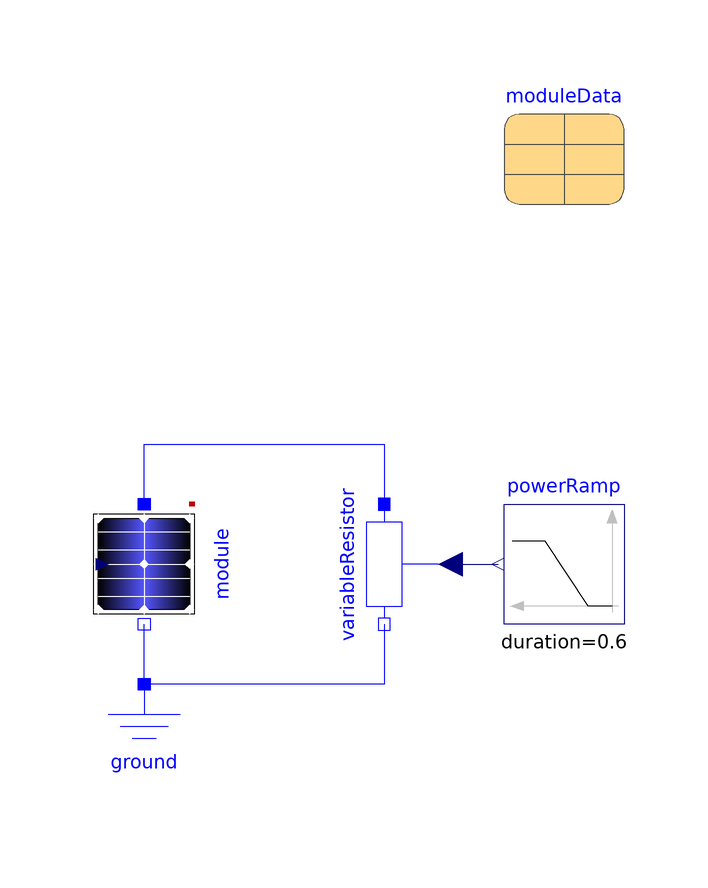

Above is the diagram view of the following Modelica model: its components placed by their Placement annotations and its connect equations drawn as lines.

model SimpleModule
      extends Modelica.Icons.Example;
      Modelica.Electrical.Analog.Basic.Ground ground annotation (
        Placement(visible = true, transformation(origin = {0, -30}, extent = {{-10, -10}, {10, 10}}, rotation = 0)));
      PhotoVoltaics.Components.SimpleModule module(T = 298.15, moduleData = moduleData,
        cell(v(start=zeros(moduleData.ns)))) annotation (
        Placement(visible = true, transformation(origin = {0, 0}, extent = {{-10, 10}, {10, -10}}, rotation = -90)));
      Sources.Blocks.PowerRamp powerRamp(duration = 0.6, height = 8, offset = -4, ref = moduleData.VmpCellRef / moduleData.ImpRef, startTime = 0.2) annotation (
        Placement(visible = true, transformation(origin = {70, 0}, extent = {{10, -10}, {-10, 10}}, rotation = 0)));
      Modelica.Electrical.Analog.Basic.VariableResistor variableResistor annotation (
        Placement(visible = true, transformation(origin = {40, 0}, extent = {{-10, -10}, {10, 10}}, rotation = 270)));
      parameter PhotoVoltaics.Records.SHARP_NU_S5_E3E moduleData annotation (
        Placement(visible = true, transformation(origin = {70, 70}, extent = {{-10, -10}, {10, 10}}, rotation = 0)));
    equation
      connect(module.p, variableResistor.p) annotation (
        Line(points = {{0, 10}, {0, 20}, {40, 20}, {40, 10}}, color = {0, 0, 255}));
      connect(ground.p, module.n) annotation (
        Line(points = {{0, -20}, {0, -10}}, color = {0, 0, 255}));
      connect(variableResistor.n, ground.p) annotation (
        Line(points = {{40, -10}, {40, -20}, {0, -20}}, color = {0, 0, 255}));
      connect(variableResistor.R, powerRamp.y) annotation (
        Line(points = {{51, 0}, {59, 0}}, color = {0, 0, 127}));
      annotation (
        experiment(StartTime = 0, StopTime = 1, Tolerance = 1e-06, Interval = 0.001),
        __OpenModelica_simulationFlags(jacobian = "coloredNumerical", nls = "newton", s = "dassl", lv = "LOG_STATS"));
    end SimpleModule;